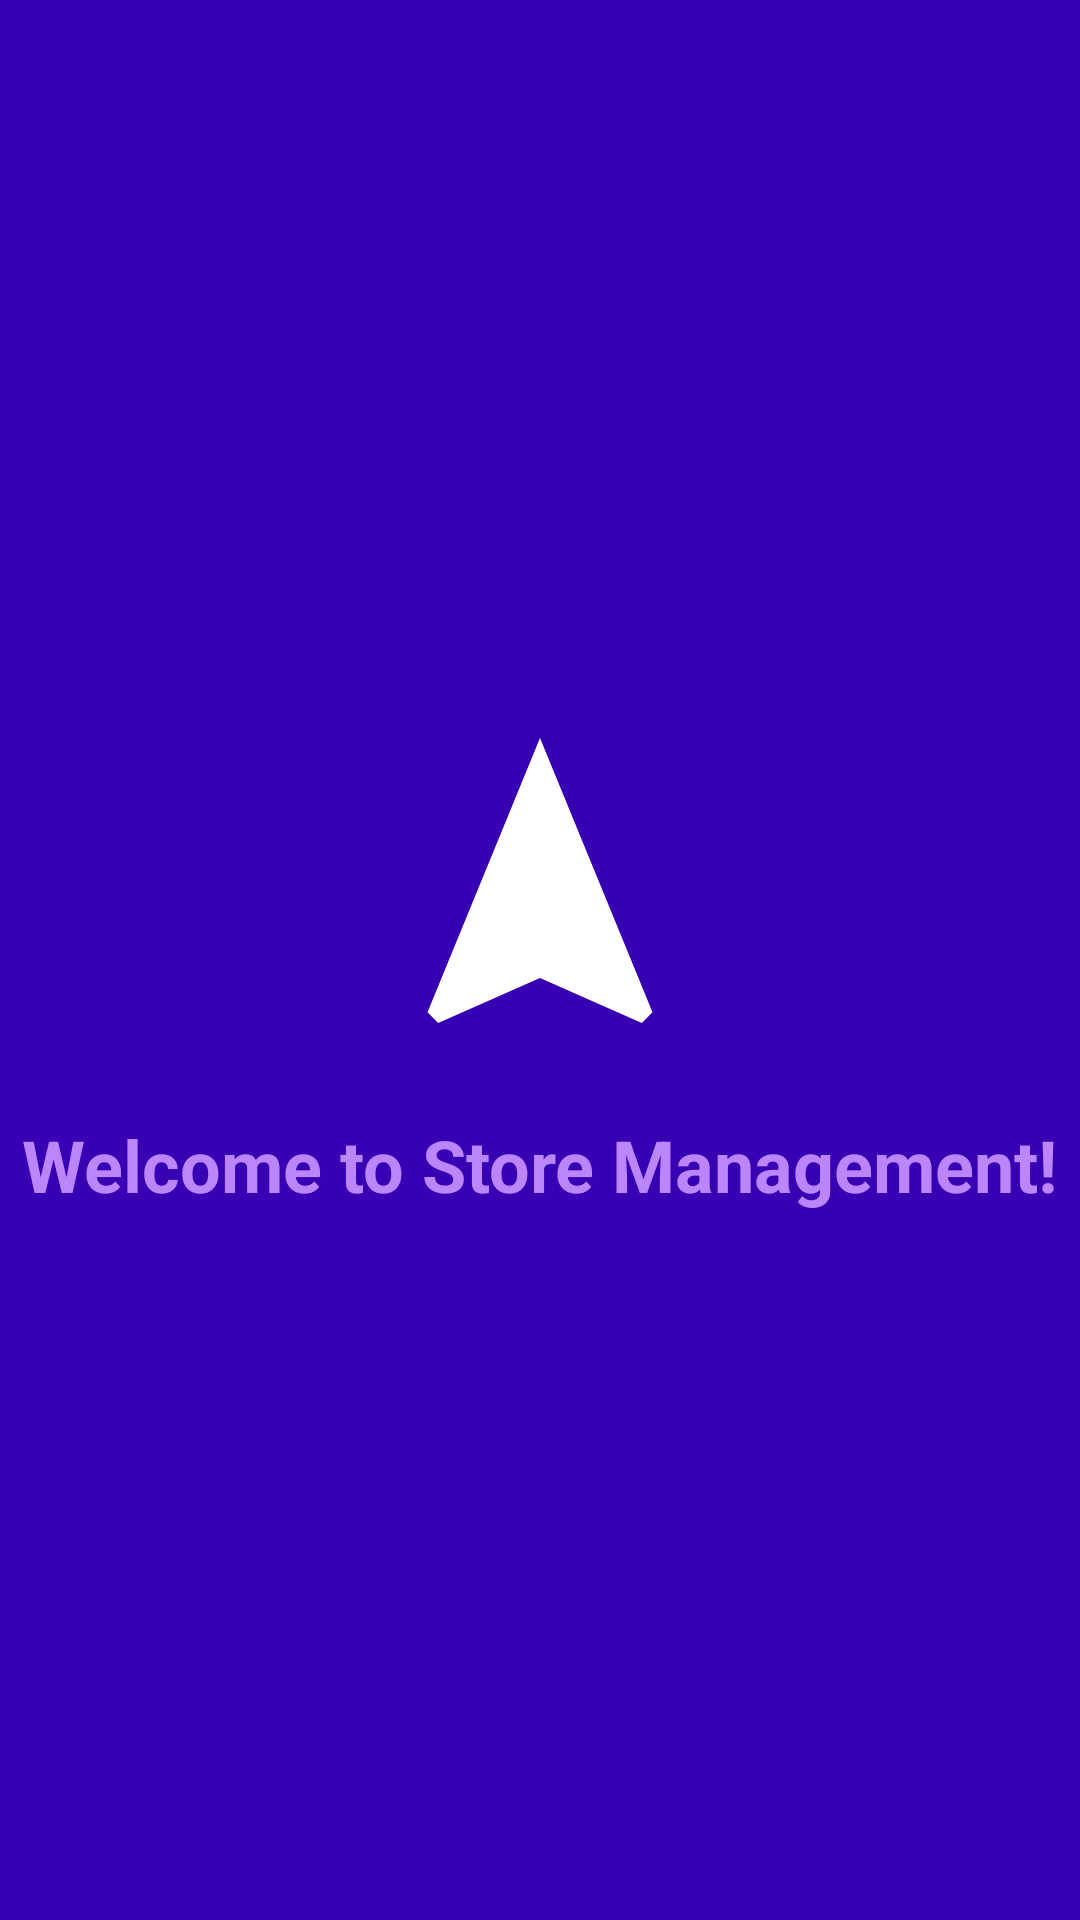

The Android layout XML behind this screen, and the referenced resources:
<!-- AndroidManifest.xml: application theme Theme.StoreManagement -->
<!-- res/layout/activity_splash.xml -->
<?xml version="1.0" encoding="utf-8"?>
<androidx.constraintlayout.widget.ConstraintLayout xmlns:android="http://schemas.android.com/apk/res/android"
    xmlns:app="http://schemas.android.com/apk/res-auto"
    xmlns:tools="http://schemas.android.com/tools"
    android:layout_width="match_parent"
    android:layout_height="match_parent"
    android:background="@color/purple_700"
    tools:context=".ui.Splash">

  <ImageView
      android:id="@+id/app_icon"
      android:layout_width="120dp"
      android:layout_height="120dp"
      android:src="@drawable/ic_app_icon"
      android:contentDescription="@string/app_name"
      app:layout_constraintBottom_toTopOf="@+id/welcome_message"
      app:layout_constraintEnd_toEndOf="parent"
      app:layout_constraintStart_toStartOf="parent"
      app:layout_constraintTop_toTopOf="parent"
      app:layout_constraintVertical_chainStyle="packed"
      android:layout_marginBottom="16dp"/>

  <TextView
      android:id="@+id/welcome_message"
      android:layout_width="wrap_content"
      android:layout_height="wrap_content"
      android:text="@string/welcome_message"
      android:textColor="@color/purple_200"
      android:textSize="24sp"
      android:textStyle="bold"
      app:layout_constraintBottom_toBottomOf="parent"
      app:layout_constraintEnd_toEndOf="parent"
      app:layout_constraintStart_toStartOf="parent"
      app:layout_constraintTop_toBottomOf="@+id/app_icon" />

</androidx.constraintlayout.widget.ConstraintLayout>
<!-- resources referenced by this layout -->
<resources>
  <color name="purple_200">#FFBB86FC</color>
  <color name="purple_700">#FF3700B3</color>
  <!-- drawable ic_app_icon (drawable) -->
  <vector android:height="24dp" android:tint="#FFFFFF"
      android:viewportHeight="24" android:viewportWidth="24"
      android:width="24dp" xmlns:android="http://schemas.android.com/apk/res/android">
      <path android:fillColor="@android:color/holo_green_dark" android:pathData="M12,2L4.5,20.29l0.71,0.71L12,18l6.79,3l0.71,-0.71L12,2z"/>
  </vector>
  <string name="app_name">Store Management</string>
  <string name="welcome_message">Welcome to Store Management!</string>
  <style name="Theme.StoreManagement" parent="Theme.MaterialComponents.DayNight.DarkActionBar">
          
          <item name="colorPrimary">@color/primary_color</item>
          <item name="colorPrimaryVariant">@color/primaryVariantColor</item>
          <item name="colorOnPrimary">@color/white</item>
          
          <item name="colorSecondary">@color/secondaryColor</item>
          <item name="colorSecondaryVariant">@color/secondaryVariantColor</item>
          <item name="colorOnSecondary">@color/black</item>
          
          <item name="android:statusBarColor" tools:targetApi="l">?attr/colorPrimaryVariant</item>
          
      </style>
  <color name="primary_color">#FF6200EE</color>
  <color name="primaryVariantColor">#FF3700B3</color>
  <color name="white">#FFFFFFFF</color>
  <color name="secondaryColor">#FF03DAC5</color>
  <color name="secondaryVariantColor">#FF018786</color>
  <color name="black">#FF000000</color>
</resources>
